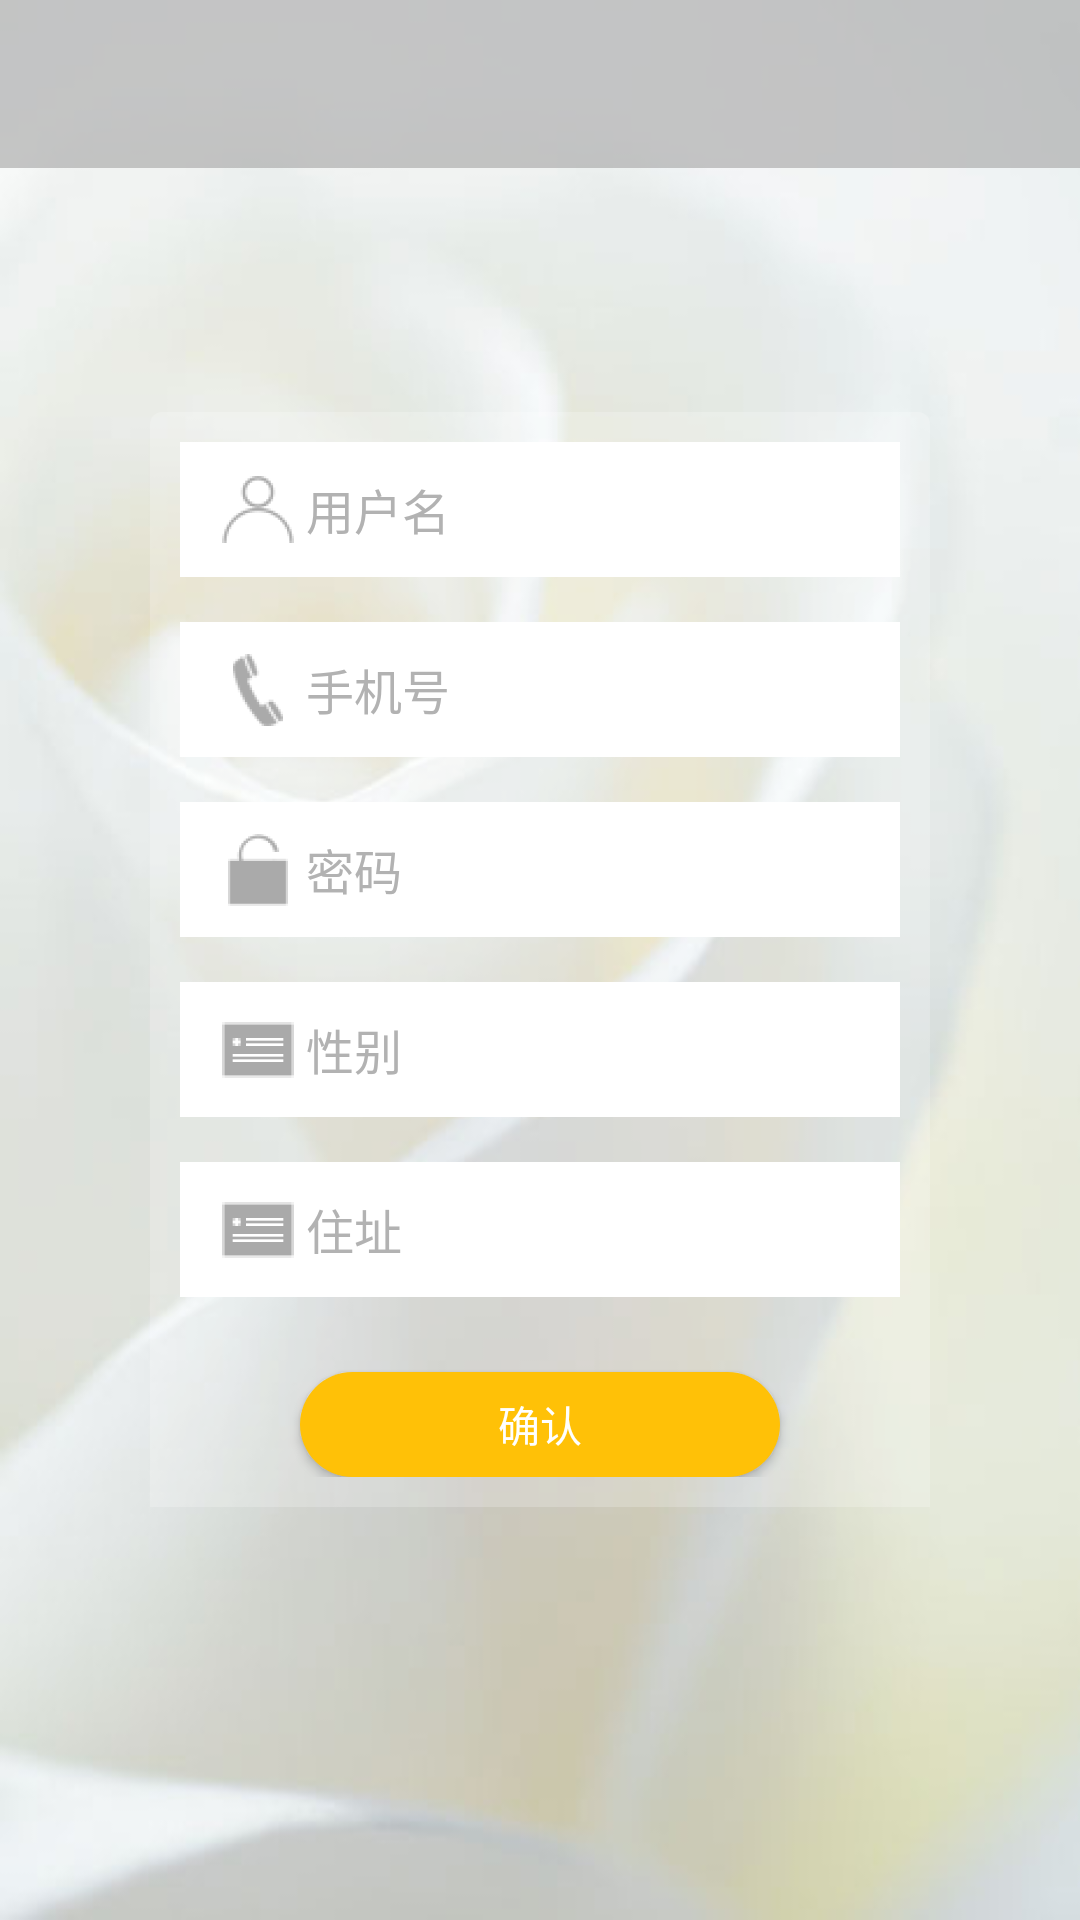

This screen was rendered from an Android layout file. Write that file and the resources it references.
<!-- AndroidManifest.xml: application theme AppTheme -->
<!-- res/layout/activity_perfect.xml -->
<?xml version="1.0" encoding="utf-8"?>
<RelativeLayout xmlns:android="http://schemas.android.com/apk/res/android"
    xmlns:tools="http://schemas.android.com/tools"
    android:layout_width="match_parent"
    android:layout_height="match_parent"
    android:background="@drawable/bacground"
    xmlns:app="http://schemas.android.com/apk/res-auto"
    tools:context=".activities.PerfectInfoActivity">

    <LinearLayout
        android:layout_width="match_parent"
        android:layout_height="wrap_content"
        android:gravity="center_vertical"
        android:divider="@drawable/spacer_perfect"
        android:showDividers="middle"
        android:orientation="vertical"
        android:layout_marginLeft="50dp"
        android:layout_marginRight="50dp"
        android:background="@drawable/layout_background"
        android:layout_centerVertical="true"
        android:layout_centerHorizontal="true">


        <LinearLayout
            android:layout_width="fill_parent"
            android:layout_height="wrap_content"

            android:background="@drawable/selectable_background"
            android:orientation="vertical" >
            <EditText
                android:id="@+id/realName_ET"
                android:layout_width="match_parent"
                android:maxLength="10"
                android:drawableLeft="@drawable/realnameleft"
                style="@style/rectangle_edittext_style"
                android:hint="用户名"
                android:textSize="16sp"
                />
        </LinearLayout>

        <LinearLayout
            android:layout_width="match_parent"
            android:layout_height="match_parent"
            android:orientation="vertical"
            android:background="@drawable/selectable_background">

            <EditText
                android:id="@+id/phone_ET"
                style="@style/rectangle_edittext_style"
                android:layout_width="match_parent"
                android:drawableLeft="@drawable/phoneleft"
                android:hint="手机号"
                android:maxLength="11"
                android:numeric="integer"
                android:textSize="16sp" />

        </LinearLayout>

        <LinearLayout
            android:layout_width="fill_parent"
            android:layout_height="wrap_content"
            android:background="@drawable/selectable_background"
            android:orientation="vertical" >

            <EditText
                android:id="@+id/setPw_ET"
                style="@style/rectangle_edittext_style"
                android:layout_width="match_parent"
                android:drawableLeft="@drawable/setpasswordleft"
                android:hint="密码"
                android:numeric="integer"
                android:textSize="16sp" />
        </LinearLayout>

        <LinearLayout
            android:layout_width="fill_parent"
            android:layout_height="wrap_content"
            android:background="@drawable/selectable_background"
            android:orientation="horizontal" >

            <EditText
                android:id="@+id/sex"
                style="@style/rectangle_edittext_style"
                android:layout_width="match_parent"
                android:drawableLeft="@drawable/idnumberleft"
                android:hint="性别"
                android:textSize="16sp" />
        </LinearLayout>
        <LinearLayout
            android:layout_width="fill_parent"
            android:layout_height="wrap_content"
            android:background="@drawable/selectable_background"
            android:orientation="horizontal" >
            <EditText
                android:id="@+id/address_ET"
                android:layout_width="match_parent"
                android:drawableLeft = "@drawable/idnumberleft"
                android:hint="住址"
                style="@style/rectangle_edittext_style"
                android:textSize="16sp"
                />
        </LinearLayout>
        <Button
            android:layout_width="match_parent"
            android:id="@+id/edit_BT"
            style="@style/button_style"
            android:textColor="@color/white"
            android:layout_marginTop="10dp"
            android:layout_marginLeft="40dp"
            android:layout_marginRight="40dp"
            android:text="@string/ensure"/>
    </LinearLayout>

    <android.support.v7.widget.Toolbar
        android:layout_width="match_parent"
        android:layout_height="wrap_content"
        android:background="?attr/colorPrimary"
        android:theme="?attr/actionBarTheme"
        android:minHeight="?attr/actionBarSize"
        android:layout_alignParentTop="true"
        android:layout_alignParentStart="true"
        android:backgroundTint="@color/perfect_tool_bar"
        android:id="@+id/toolbar" />
</RelativeLayout>
<!-- resources referenced by this layout -->
<resources>
  <color name="perfect_tool_bar">#aaACACAC</color>
  <color name="white">#ffffff</color>
  <!-- drawable bacground: jpg bitmap (drawable, 19952 bytes) -->
  <!-- drawable idnumberleft: png bitmap (drawable-hdpi, 285 bytes) -->
  <!-- drawable layout_background (drawable) -->
  <?xml version="1.0" encoding="utf-8"?>
  <shape xmlns:android="http://schemas.android.com/apk/res/android">
      <solid android:color="#33FFFFFF" />
      <padding
          android:left="10dp"
          android:top="10dp"
          android:right="10dp"
          android:bottom="10dp"
          />
      <corners
          android:topLeftRadius="4dp"
          android:topRightRadius="4dp">
      </corners>
  </shape>
  <!-- drawable phoneleft: png bitmap (drawable-hdpi, 971 bytes) -->
  <!-- drawable realnameleft: png bitmap (drawable-hdpi, 917 bytes) -->
  <!-- drawable selectable_background (drawable) -->
  <?xml version="1.0" encoding="utf-8"?>
  <selector xmlns:android="http://schemas.android.com/apk/res/android" android:exitFadeDuration="@android:integer/config_shortAnimTime">
  	<item android:drawable="@color/super_light_grey" android:state_focused="true" android:state_pressed="false"/>
  	<item android:drawable="@color/super_light_grey" android:state_pressed="true"/>
  	<item android:drawable="@android:color/white" android:state_focused="false" android:state_pressed="false"/>
  	<item android:drawable="@android:color/white"/>
  </selector>
  <!-- drawable setpasswordleft: png bitmap (drawable-hdpi, 584 bytes) -->
  <!-- drawable spacer_perfect (drawable-xxhdpi) -->
  <shape xmlns:android= "http://schemas.android.com/apk/res/android"
      android:shape= "rectangle" >
  
      <size
          android:width= "@dimen/spacing_perfect"
          android:height= "@dimen/spacing_perfect"  />
  
      <solid android:color= "@android:color/transparent"  />
  
  </shape>
  <string name="ensure">确认</string>
  <style name="button_style">
          <item name="android:background">@drawable/corner_round_button</item>
          <item name="android:layout_height">35dp</item>
          <item name="android:textColor">@color/black</item>
      </style>
  <style name="rectangle_edittext_style">
          <item name="android:background">@drawable/rectangle_edittext</item>
          <item name="android:textColorHint">@color/abs__bright_foreground_disabled_holo_light</item>
          <item name="android:layout_height">45dp</item>
          <item name="android:textColor">@color/black</item>
      </style>
  <style name="AppTheme" parent="Theme.AppCompat.Light.DarkActionBar">
          
          <item name="colorPrimary">@color/colorPrimary</item>
          <item name="colorPrimaryDark">@color/colorPrimaryDark</item>
          <item name="colorAccent">@color/colorAccent</item>
          <item name="android:windowContentTransitions">true</item>
      </style>
  <color name="super_light_grey">#f6f6f6</color>
  <dimen name="spacing_perfect">15dp</dimen>
  <!-- drawable corner_round_button (drawable) -->
  <?xml version="1.0" encoding="utf-8"?>
  <shape xmlns:android="http://schemas.android.com/apk/res/android">
      <solid android:color="@color/colorAccent"></solid>
      <corners android:topLeftRadius="20dp"
          android:topRightRadius="20dp"
          android:bottomRightRadius="20dp"
          android:bottomLeftRadius="20dp"/>
  
  
  </shape>
  <color name="black">#000000</color>
  <!-- drawable rectangle_edittext (drawable) -->
  <?xml version="1.0" encoding="utf-8"?>
  <shape xmlns:android="http://schemas.android.com/apk/res/android">
      <solid android:color="#FFFFFF" />
      <padding
          android:left="10dp"
          android:top="10dp"
          android:right="10dp"
          android:bottom="10dp"
          />
  </shape>
  <color name="abs__bright_foreground_disabled_holo_light">#ffb2b2b2</color>
  <color name="colorPrimary">#00BCD4</color>
  <color name="colorPrimaryDark">#0097A7</color>
  <color name="colorAccent">#FFC107</color>
</resources>
